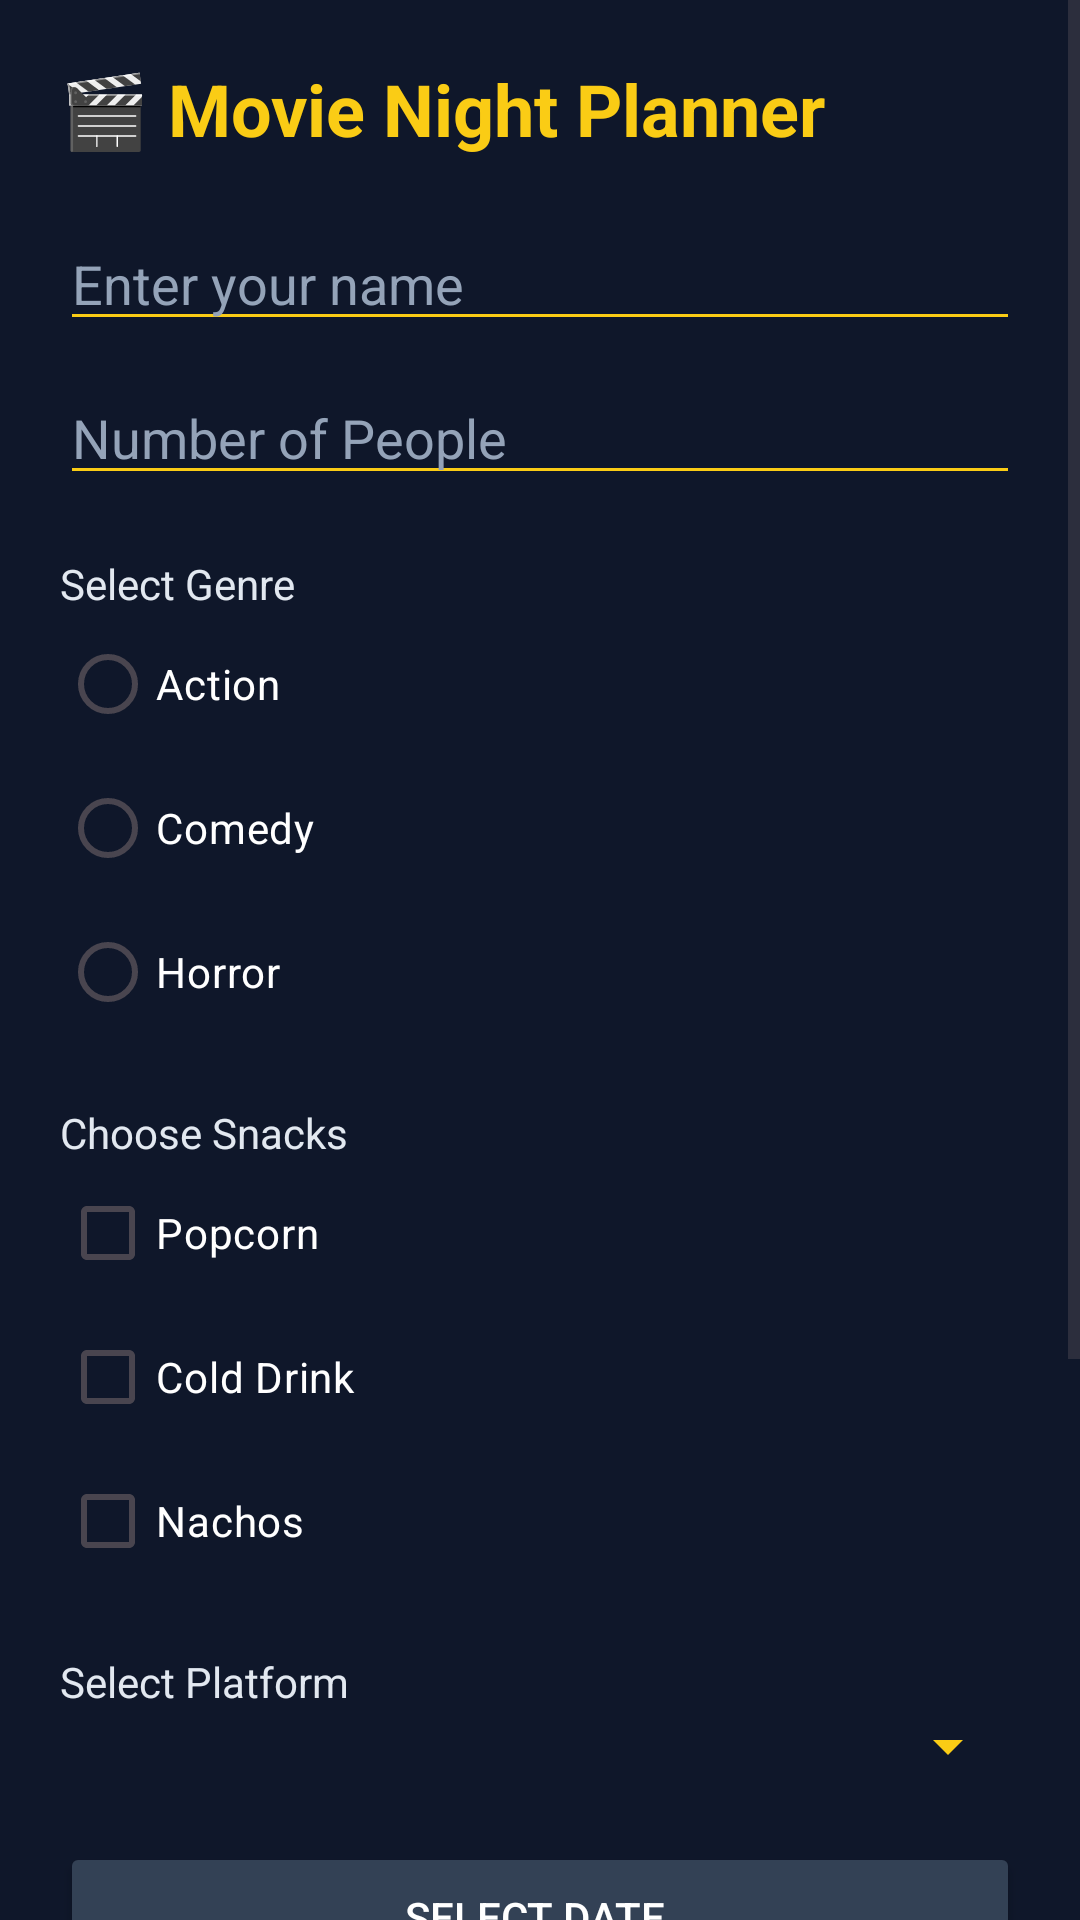

Reconstruct the res/layout file that produces this screen, plus the resources it refers to.
<!-- AndroidManifest.xml: application theme Theme.MoviePlanner -->
<!-- res/layout/activity_main.xml -->
<?xml version="1.0" encoding="utf-8"?>
<ScrollView xmlns:android="http://schemas.android.com/apk/res/android"
    xmlns:app="http://schemas.android.com/apk/res-auto"
    android:background="#0F172A"
    android:layout_width="match_parent"
    android:layout_height="match_parent">

    <androidx.constraintlayout.widget.ConstraintLayout
        android:layout_width="match_parent"
        android:layout_height="wrap_content">

        
        <TextView
            android:id="@+id/title"
            android:layout_width="wrap_content"
            android:layout_height="wrap_content"
            android:text="🎬 Movie Night Planner"
            android:textSize="24sp"
            android:textStyle="bold"
            android:textColor="#FACC15"
            app:layout_constraintTop_toTopOf="parent"
            app:layout_constraintStart_toStartOf="parent"
            android:layout_margin="20dp"/>

        
        <EditText
            android:id="@+id/etName"
            android:layout_width="0dp"
            android:layout_height="wrap_content"
            android:hint="Enter your name"
            android:textColor="#FFFFFF"
            android:textColorHint="#94A3B8"
            android:backgroundTint="#FACC15"
            app:layout_constraintTop_toBottomOf="@id/title"
            app:layout_constraintStart_toStartOf="parent"
            app:layout_constraintEnd_toEndOf="parent"
            android:layout_margin="20dp"/>

        
        <EditText
            android:id="@+id/etPeople"
            android:layout_width="0dp"
            android:layout_height="wrap_content"
            android:hint="Number of People"
            android:inputType="number"
            android:textColor="#FFFFFF"
            android:textColorHint="#94A3B8"
            android:backgroundTint="#FACC15"
            app:layout_constraintTop_toBottomOf="@id/etName"
            app:layout_constraintStart_toStartOf="parent"
            app:layout_constraintEnd_toEndOf="parent"
            android:layout_marginHorizontal="20dp"
            android:layout_marginTop="10dp"/>

        
        <TextView
            android:id="@+id/genreLabel"
            android:layout_width="wrap_content"
            android:layout_height="wrap_content"
            android:text="Select Genre"
            android:textColor="#E2E8F0"
            app:layout_constraintTop_toBottomOf="@id/etPeople"
            app:layout_constraintStart_toStartOf="parent"
            android:layout_margin="20dp"/>

        
        <RadioGroup
            android:id="@+id/rgGenre"
            android:layout_width="wrap_content"
            android:layout_height="wrap_content"
            app:layout_constraintTop_toBottomOf="@id/genreLabel"
            app:layout_constraintStart_toStartOf="parent"
            android:layout_marginStart="20dp">

            <RadioButton
                android:layout_width="wrap_content"
                android:layout_height="wrap_content"
                android:text="Action"
                android:textColor="#FFFFFF"
                android:buttonTint="#FACC15"/>

            <RadioButton
                android:layout_width="wrap_content"
                android:layout_height="wrap_content"
                android:text="Comedy"
                android:textColor="#FFFFFF"
                android:buttonTint="#FACC15"/>

            <RadioButton
                android:layout_width="wrap_content"
                android:layout_height="wrap_content"
                android:text="Horror"
                android:textColor="#FFFFFF"
                android:buttonTint="#FACC15"/>
        </RadioGroup>

        
        <TextView
            android:id="@+id/snacksLabel"
            android:layout_width="wrap_content"
            android:layout_height="wrap_content"
            android:text="Choose Snacks"
            android:textColor="#E2E8F0"
            app:layout_constraintTop_toBottomOf="@id/rgGenre"
            app:layout_constraintStart_toStartOf="parent"
            android:layout_margin="20dp"/>

        
        <CheckBox
            android:id="@+id/cbPopcorn"
            android:layout_width="wrap_content"
            android:layout_height="wrap_content"
            android:text="Popcorn "
            android:textColor="#FFFFFF"
            app:layout_constraintTop_toBottomOf="@id/snacksLabel"
            app:layout_constraintStart_toStartOf="parent"
            android:layout_marginStart="20dp"/>

        <CheckBox
            android:id="@+id/cbDrink"
            android:layout_width="wrap_content"
            android:layout_height="wrap_content"
            android:text="Cold Drink "
            android:textColor="#FFFFFF"
            app:layout_constraintTop_toBottomOf="@id/cbPopcorn"
            app:layout_constraintStart_toStartOf="parent"
            android:layout_marginStart="20dp"/>

        <CheckBox
            android:id="@+id/cbNachos"
            android:layout_width="wrap_content"
            android:layout_height="wrap_content"
            android:text="Nachos "
            android:textColor="#FFFFFF"
            app:layout_constraintTop_toBottomOf="@id/cbDrink"
            app:layout_constraintStart_toStartOf="parent"
            android:layout_marginStart="20dp"/>

        
        <TextView
            android:id="@+id/platformLabel"
            android:layout_width="wrap_content"
            android:layout_height="wrap_content"
            android:text="Select Platform"
            android:textColor="#E2E8F0"
            app:layout_constraintTop_toBottomOf="@id/cbNachos"
            app:layout_constraintStart_toStartOf="parent"
            android:layout_margin="20dp"/>

        
        <Spinner
            android:id="@+id/spinnerPlatform"
            android:layout_width="0dp"
            android:layout_height="wrap_content"
            android:backgroundTint="#FACC15"
            app:layout_constraintTop_toBottomOf="@id/platformLabel"
            app:layout_constraintStart_toStartOf="parent"
            app:layout_constraintEnd_toEndOf="parent"
            android:layout_marginHorizontal="20dp"/>

        
        <Button
            android:id="@+id/btnDate"
            android:layout_width="0dp"
            android:layout_height="50dp"
            android:text="Select Date "
            android:textColor="#FFFFFF"
            android:backgroundTint="#334155"
            app:layout_constraintTop_toBottomOf="@id/spinnerPlatform"
            app:layout_constraintStart_toStartOf="parent"
            app:layout_constraintEnd_toEndOf="parent"
            android:layout_margin="20dp"/>

        
        <Button
            android:id="@+id/btnTime"
            android:layout_width="0dp"
            android:layout_height="50dp"
            android:text="Select Time "
            android:textColor="#FFFFFF"
            android:backgroundTint="#334155"
            app:layout_constraintTop_toBottomOf="@id/btnDate"
            app:layout_constraintStart_toStartOf="parent"
            app:layout_constraintEnd_toEndOf="parent"
            android:layout_marginHorizontal="20dp"
            android:layout_marginTop="10dp"/>

        
        <Button
            android:id="@+id/btnSubmit"
            android:layout_width="0dp"
            android:layout_height="50dp"
            android:text="Plan Movie Night"
            android:textColor="#000000"
            android:enabled="false"
            android:backgroundTint="#FACC15"
            app:layout_constraintTop_toBottomOf="@id/btnTime"
            app:layout_constraintStart_toStartOf="parent"
            app:layout_constraintEnd_toEndOf="parent"
            android:layout_margin="30dp"/>

        
        <Button
            android:id="@+id/btnHistory"
            android:layout_width="0dp"
            android:layout_height="50dp"
            android:text="View History "
            android:textColor="#FFFFFF"
            android:backgroundTint="#334155"
            app:layout_constraintTop_toBottomOf="@id/btnSubmit"
            app:layout_constraintStart_toStartOf="parent"
            app:layout_constraintEnd_toEndOf="parent"
            android:layout_marginHorizontal="20dp"
            android:layout_marginBottom="10dp"/>

        
        <Button
            android:id="@+id/btnSignOut"
            android:layout_width="0dp"
            android:layout_height="50dp"
            android:text="Sign Out "
            android:textColor="#FFFFFF"
            android:backgroundTint="#EF4444"
            app:layout_constraintTop_toBottomOf="@id/btnHistory"
            app:layout_constraintStart_toStartOf="parent"
            app:layout_constraintEnd_toEndOf="parent"
            android:layout_marginHorizontal="20dp"
            android:layout_marginBottom="30dp"/>

    </androidx.constraintlayout.widget.ConstraintLayout>

</ScrollView>
<!-- resources referenced by this layout -->
<resources>
  <style name="Theme.MoviePlanner" parent="Base.Theme.MoviePlanner" />
  <style name="Base.Theme.MoviePlanner" parent="Theme.Material3.DayNight.NoActionBar">
          
          
      </style>
</resources>
